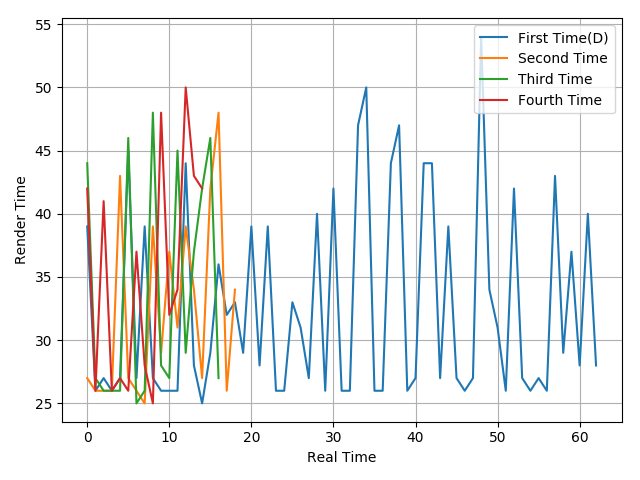

Values plotted in this chart, from the file beside it:
39, 26, 27, 26, 27, 45, 27, 39, 27, 26, 26, 26, 44, 28, 25, 29, 36, 32, 33, 29, 39, 28, 39, 26
27, 26, 26, 26, 43, 27, 26, 25, 39, 29, 37, 31, 39, 34, 27, 42, 48, 26, 34
44, 27, 26, 26, 26, 46, 25, 26, 48, 28, 27, 45, 29, 37, 42, 46, 27
42, 26, 41, 26, 27, 26, 37, 28, 25, 48, 32, 34, 50, 43, 42
